Run: headless pygame with SDL's dummy video driver; simulated clock (each Clock.tick advances the game by its frame time, no real sleeping); random seed 0; keys injected as events and as key.get_pressed() state; no mouse input.
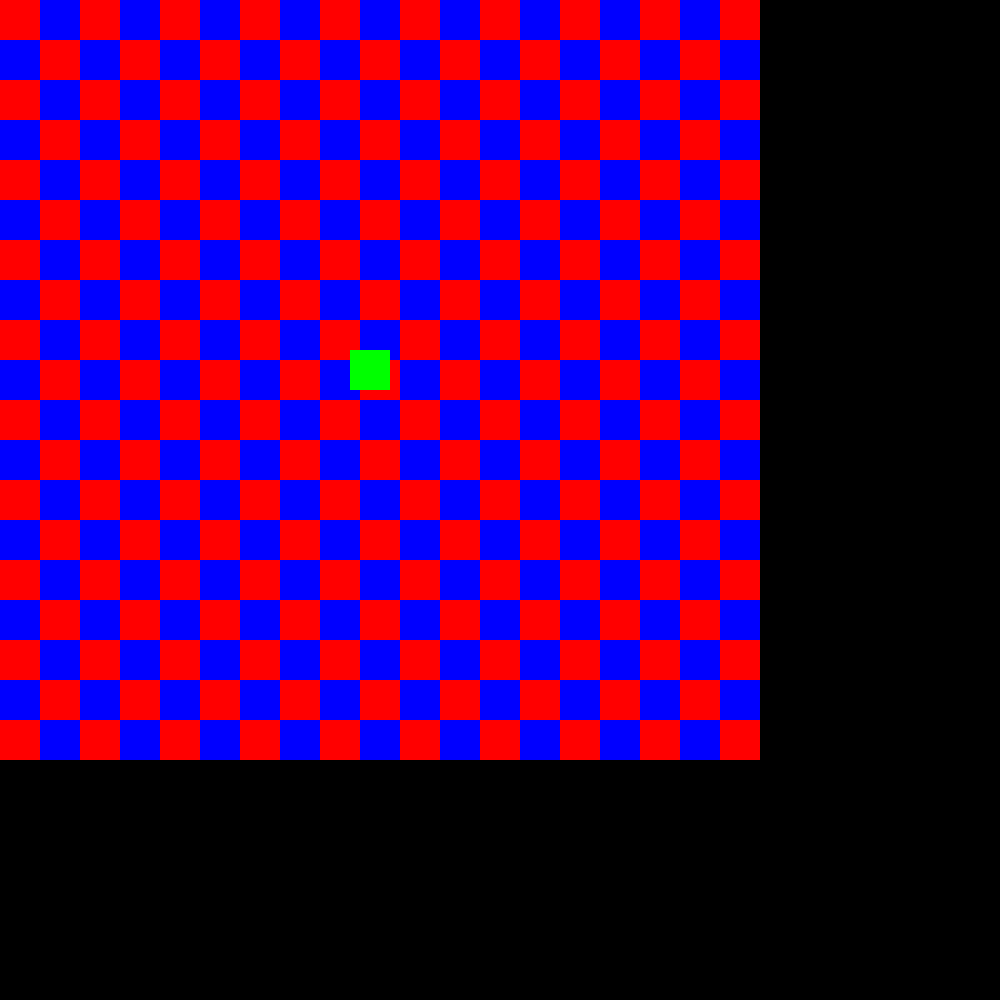
Frame 1 of 4 · flips 1–60 · no input
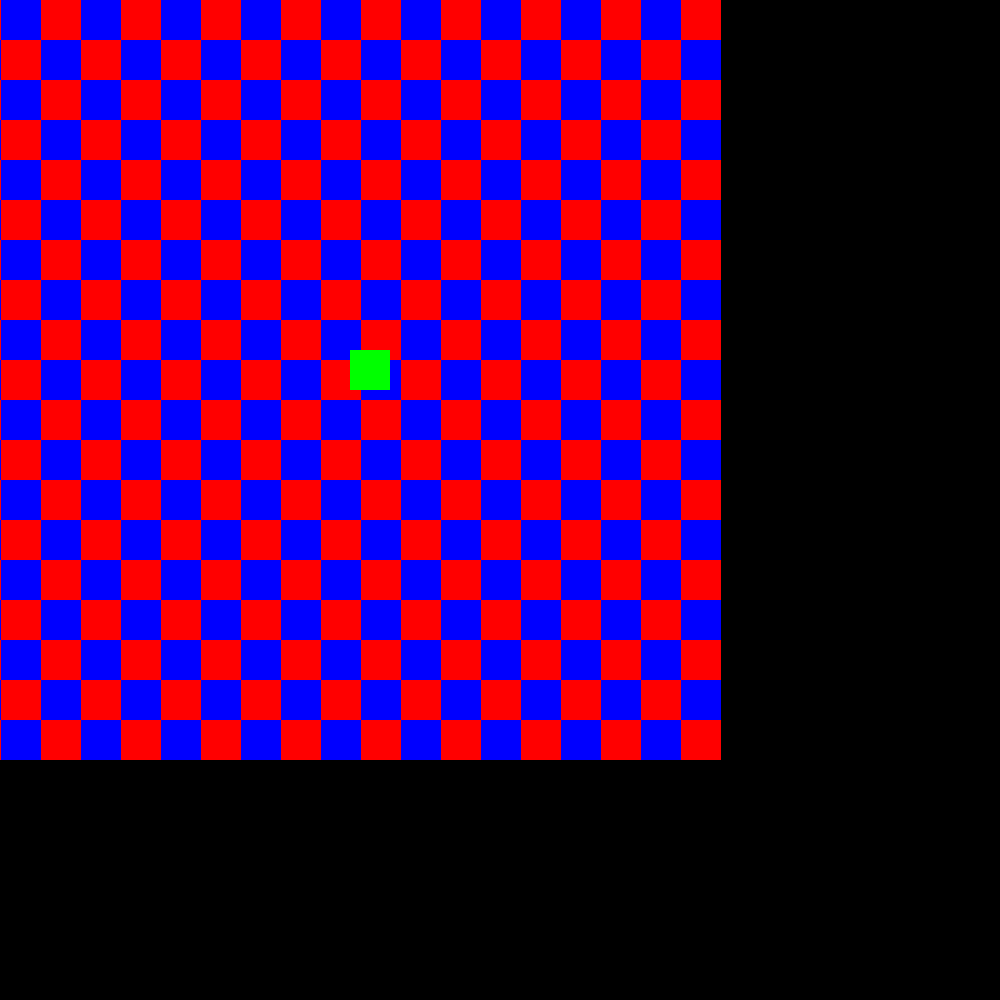
Frame 2 of 4 · flips 61–180 · tapped SPACE, RETURN · held RIGHT (→), D
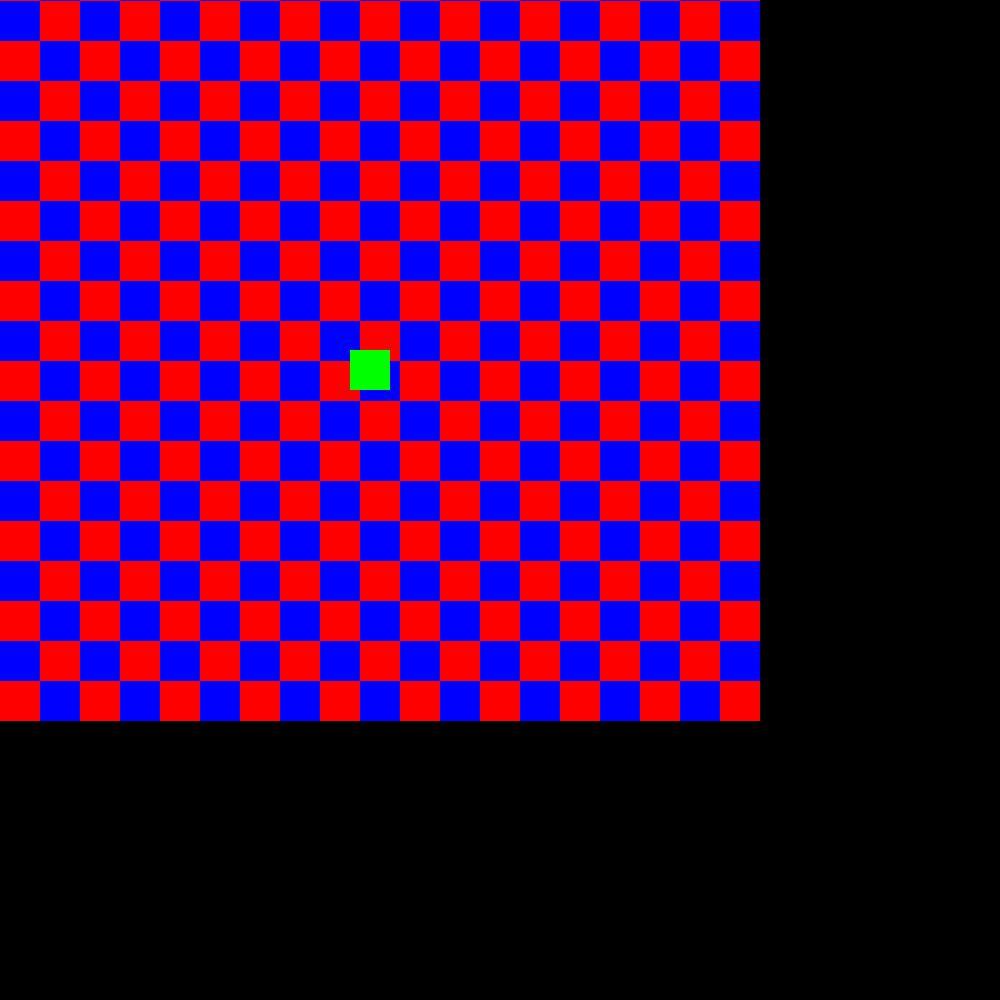
Frame 3 of 4 · flips 181–300 · held DOWN (↓), S
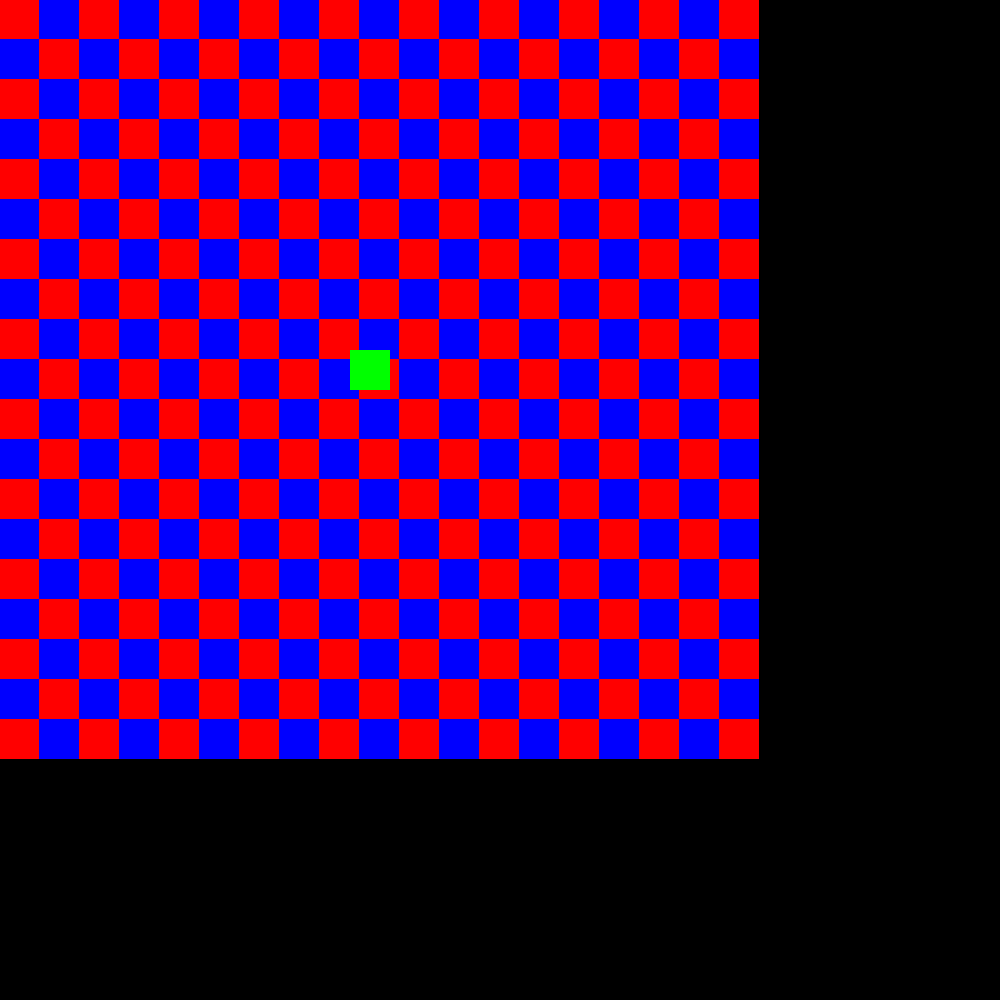
Frame 4 of 4 · flips 301–420 · held LEFT (←), A, UP (↑), W

The pygame program that drew these frames:

import pygame
import math

scr = pygame.display.set_mode((1000, 1000))
clock = pygame.time.Clock()
pygame.init()

playerCor = [0, 0]

x_offset = 0
y_offset = 0

loaded_world = []

for i in range(19 * 19):
    loaded_world.append(pygame.Rect((0, 0), (40, 40)))

run = True
while run:
    
    # move the world
    for i in range(len(loaded_world)):
        x_offset = i % 19 + math.floor(playerCor[0] / 40)
        y_offset = i // 19 + math.floor(playerCor[1] / 40)

        loaded_world[i].x = 0 - playerCor[0] + x_offset * 40 + 0
        loaded_world[i].y = 0 - playerCor[1] + y_offset * 40 + 0

    x_offset = 0
    y_offset = 0

    # controls
    keys = pygame.key.get_pressed()

    if keys[pygame.K_w]:
        playerCor[1] -= 1

    if keys[pygame.K_s]:
        playerCor[1] += 1

    if keys[pygame.K_a]:
        playerCor[0] -= 1

    if keys[pygame.K_d]:
        playerCor[0] += 1

    # draw
    scr.fill((0, 0, 0))

    switch = True
    for i in range(len(loaded_world)):
        if switch == True:
            pygame.draw.rect(scr, (255, 0, 0), loaded_world[i])
        else:
            pygame.draw.rect(scr, (0, 0, 255), loaded_world[i])
        switch = not switch

    pygame.draw.rect(scr, (0, 255, 0), ((350, 350), (40, 40)))

    pygame.display.flip()

    # event handler
    for event in pygame.event.get():
        if event.type == pygame.QUIT:
            pygame.quit()

    clock.tick(120)

pygame.quit()
